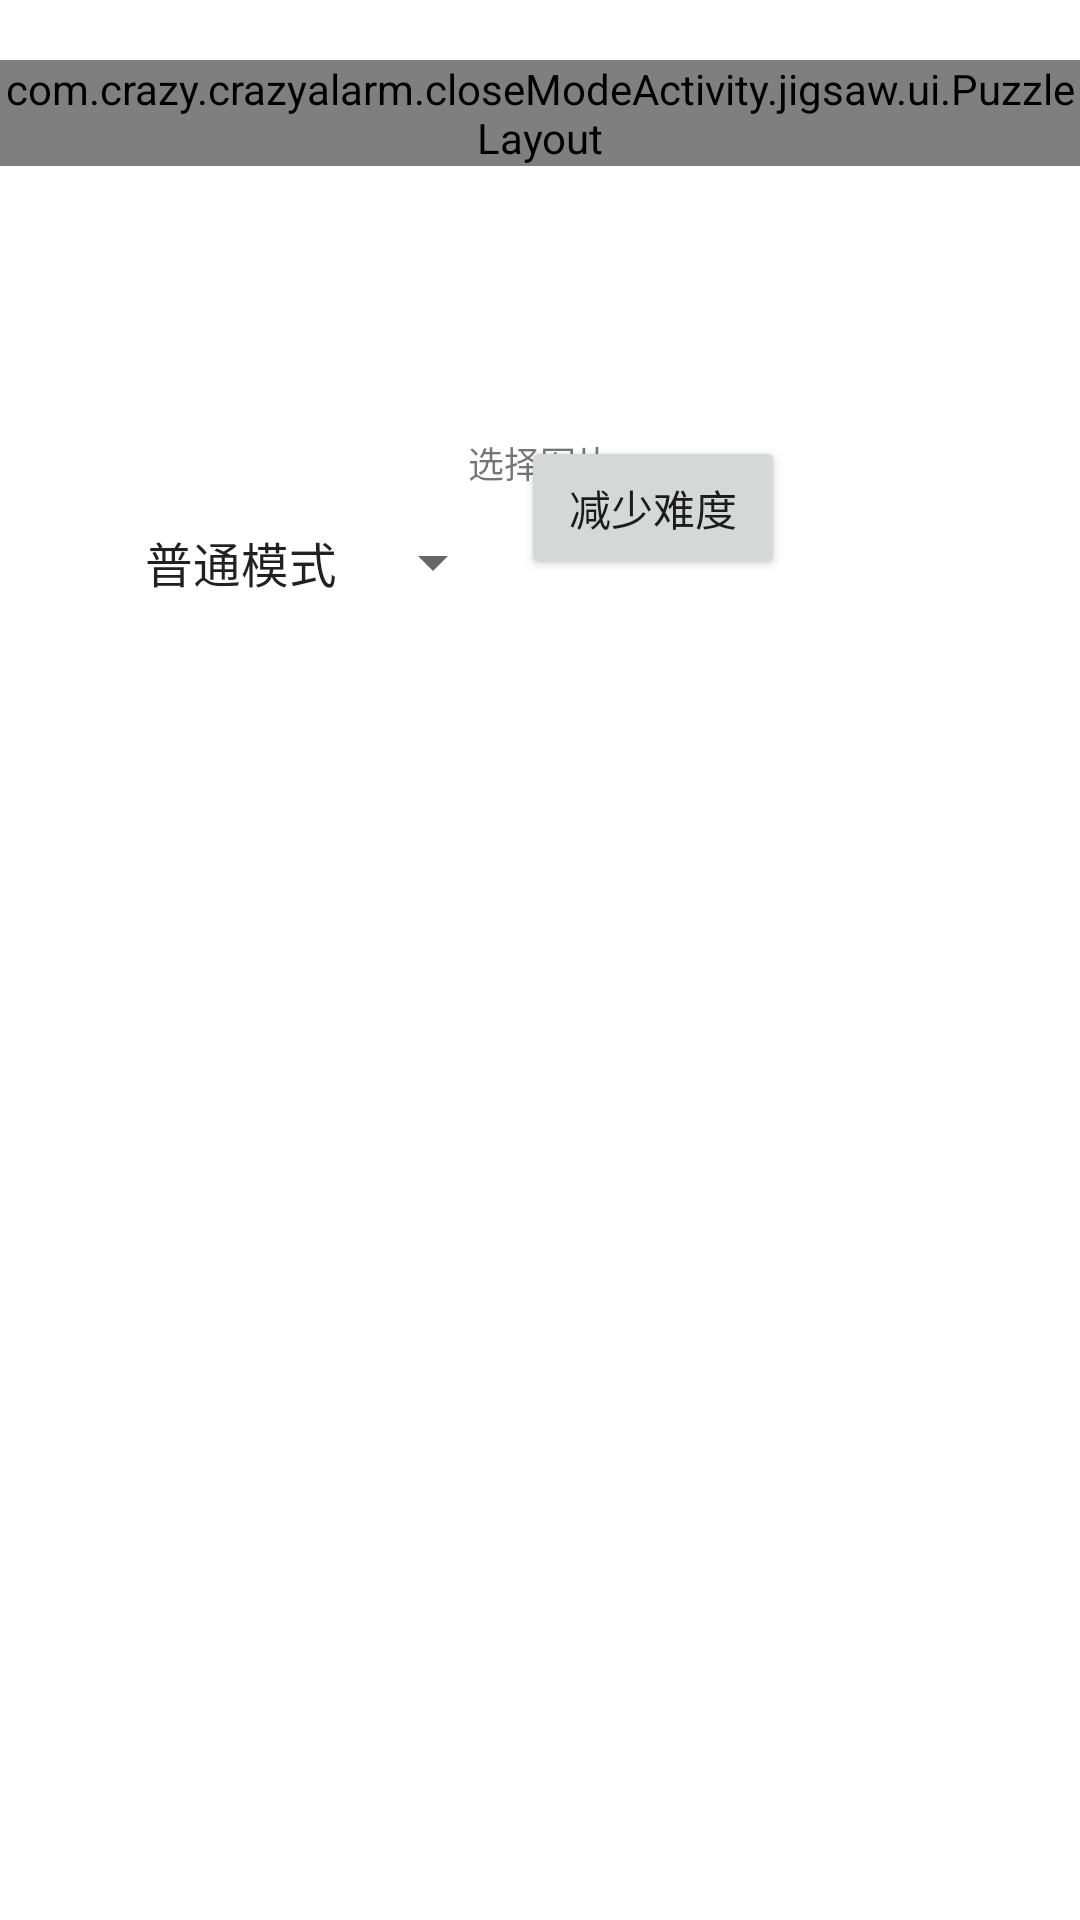

Reconstruct the res/layout file that produces this screen, plus the resources it refers to.
<!-- AndroidManifest.xml: application theme Theme.CrazyAlarm -->
<!-- res/layout/activity_main2.xml -->
<?xml version="1.0" encoding="utf-8"?>
<RelativeLayout xmlns:android="http://schemas.android.com/apk/res/android"
    xmlns:app="http://schemas.android.com/apk/res-auto"
    xmlns:tools="http://schemas.android.com/tools"
    android:layout_width="match_parent"
    android:layout_height="match_parent"
    tools:context="com.crazy.crazyalarm.closeModeActivity.jigsaw.JigsawActivity">

    <com.crazy.crazyalarm.closeModeActivity.jigsaw.ui.PuzzleLayout
        android:id="@+id/puzzleLayout"
        android:layout_width="wrap_content"
        android:layout_height="wrap_content"
        android:layout_marginTop="20dp"/>


    <ImageView
        android:id="@+id/ivSrcImg"
        android:layout_width="80dp"
        android:layout_height="80dp"
        android:layout_centerHorizontal="true"
        android:onClick="changeImage"
        android:layout_below="@+id/puzzleLayout"
        android:layout_marginTop="10dp" />

    <TextView
        android:layout_width="wrap_content"
        android:layout_height="wrap_content"
        android:layout_alignLeft="@+id/ivSrcImg"
        android:layout_alignRight="@+id/ivSrcImg"
        android:layout_below="@+id/ivSrcImg"
        android:gravity="center"
        android:text="选择图片"
        android:textSize="12sp" />

    <Spinner
        android:id="@+id/modeSpinner"
        android:layout_width="wrap_content"
        android:layout_height="wrap_content"
        android:layout_below="@+id/puzzleLayout"
        android:layout_marginLeft="-180dp"
        android:layout_marginTop="120dp"
        android:layout_toRightOf="@+id/ivSrcImg"
        android:entries="@array/mode_type"
        android:gravity="center" />

    <TextView
        android:id="@+id/tvLevel"
        android:layout_width="wrap_content"
        android:layout_height="wrap_content"
        android:layout_below="@+id/puzzleLayout"
        android:layout_marginLeft="-85dp"
        android:layout_marginTop="150dp"
        android:layout_toRightOf="@+id/ivSrcImg"
        android:textSize="18sp"
        android:textStyle="bold" />

    <Button
        android:id="@+id/btnAddLevel"
        android:layout_width="wrap_content"
        android:layout_height="wrap_content"
        android:layout_below="@+id/ivSrcImg"
        android:layout_marginLeft="-250dp"
        android:layout_toRightOf="@+id/tvLevel"
        android:onClick="addLevel"
        android:text="增加难度" />

    <Button
        android:id="@+id/btnReduceLevel"
        android:layout_width="wrap_content"
        android:layout_height="wrap_content"
        android:layout_below="@+id/ivSrcImg"
        android:layout_marginLeft="200dp"
        android:layout_toRightOf="@+id/btnAddLevel"
        android:onClick="reduceLevel"
        android:text="减少难度" />

</RelativeLayout>
<!-- resources referenced by this layout -->
<resources>
  <string-array name="mode_type">
          <item>@string/game_mode_normal</item>
          <item>@string/game_mode_exchange</item>
      </string-array>
  <style name="Theme.CrazyAlarm" parent="Theme.MaterialComponents.DayNight.DarkActionBar">
          
          <item name="colorPrimary">@color/purple_500</item>
          <item name="colorPrimaryVariant">@color/purple_700</item>
          <item name="colorOnPrimary">@color/white</item>
          
          <item name="colorSecondary">@color/teal_200</item>
          <item name="colorSecondaryVariant">@color/teal_700</item>
          <item name="colorOnSecondary">@color/black</item>
          
          <item name="android:statusBarColor" tools:targetApi="l">?attr/colorPrimaryVariant</item>
          
      </style>
  <string name="game_mode_normal">普通模式</string>
  <string name="game_mode_exchange">交换模式</string>
  <color name="purple_500">#FF6200EE</color>
  <color name="purple_700">#FF3700B3</color>
  <color name="white">#FFFFFFFF</color>
  <color name="teal_200">#FF03DAC5</color>
  <color name="teal_700">#FF018786</color>
  <color name="black">#FF000000</color>
</resources>
